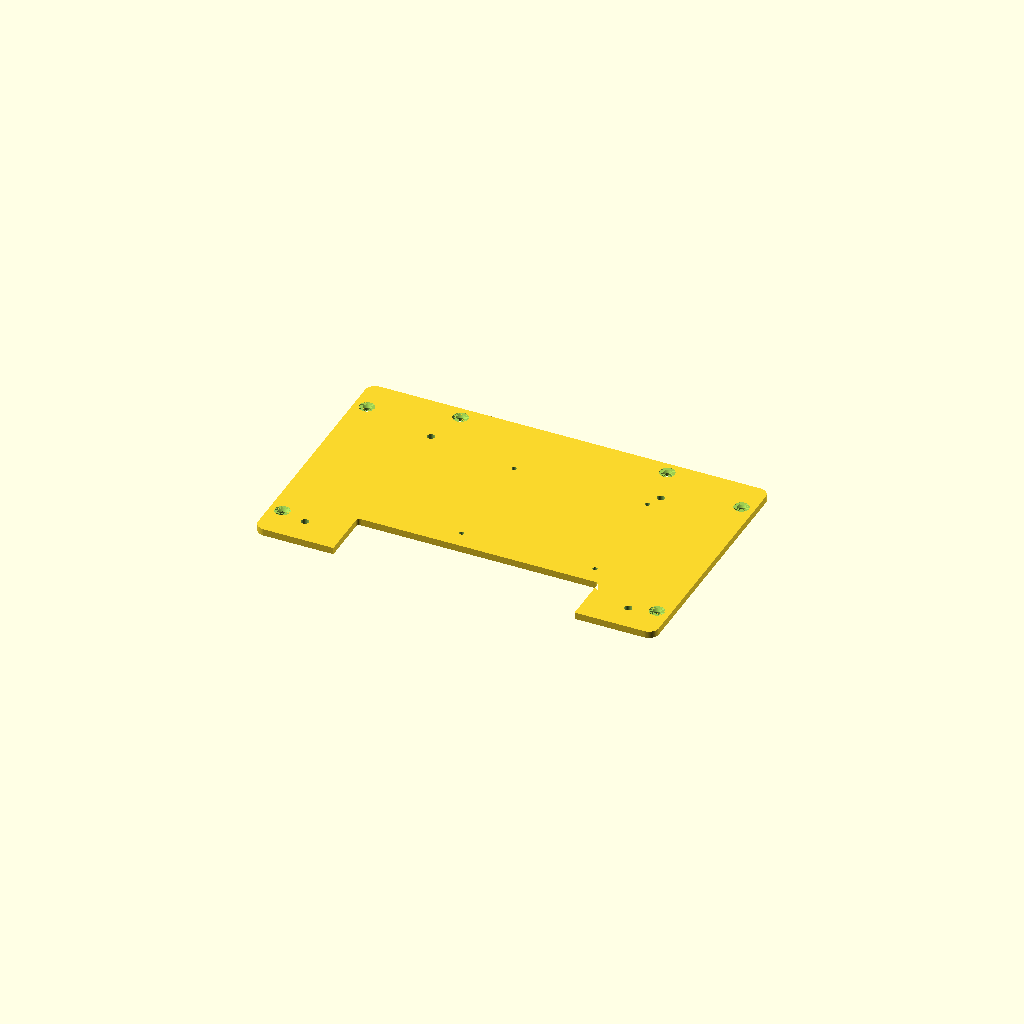
Cell 1 — every parameter at its default value.
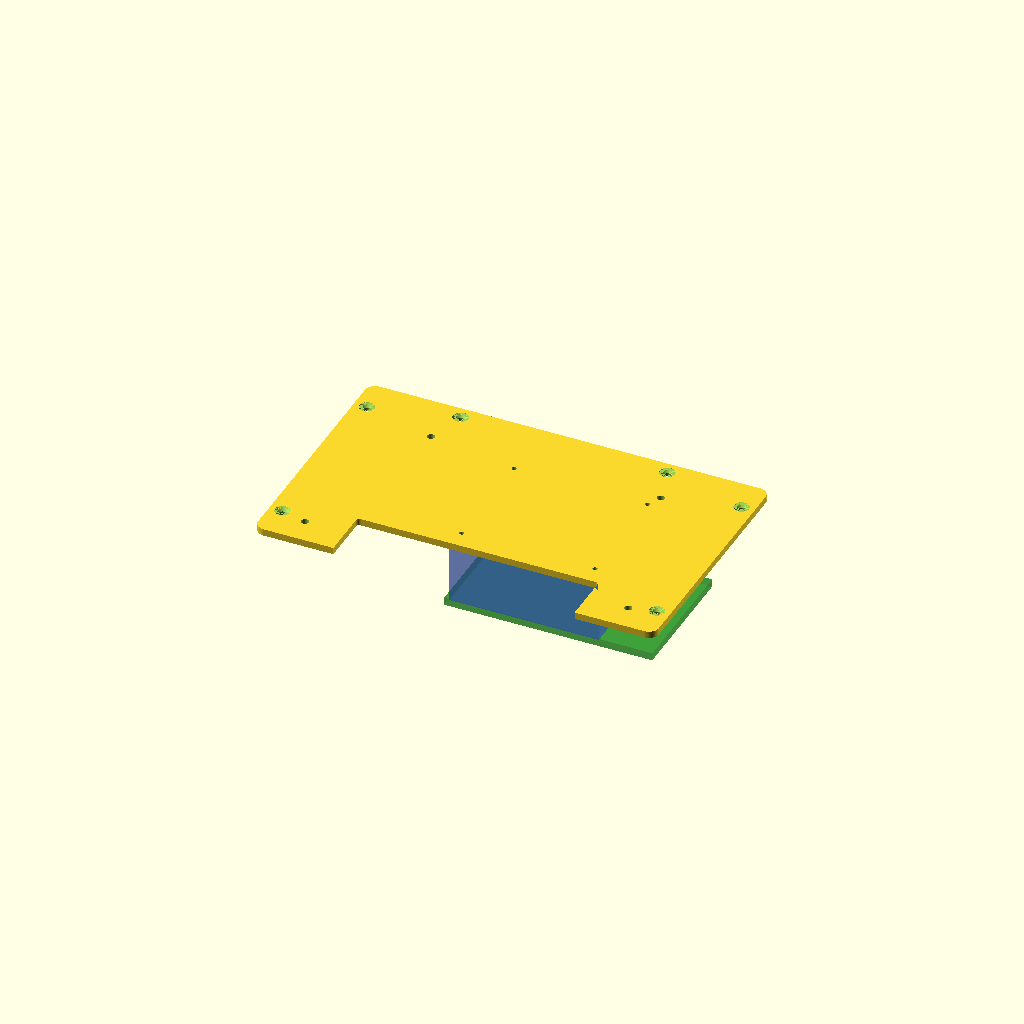
Cell 2 — show_stack set to true, the other parameters unchanged.
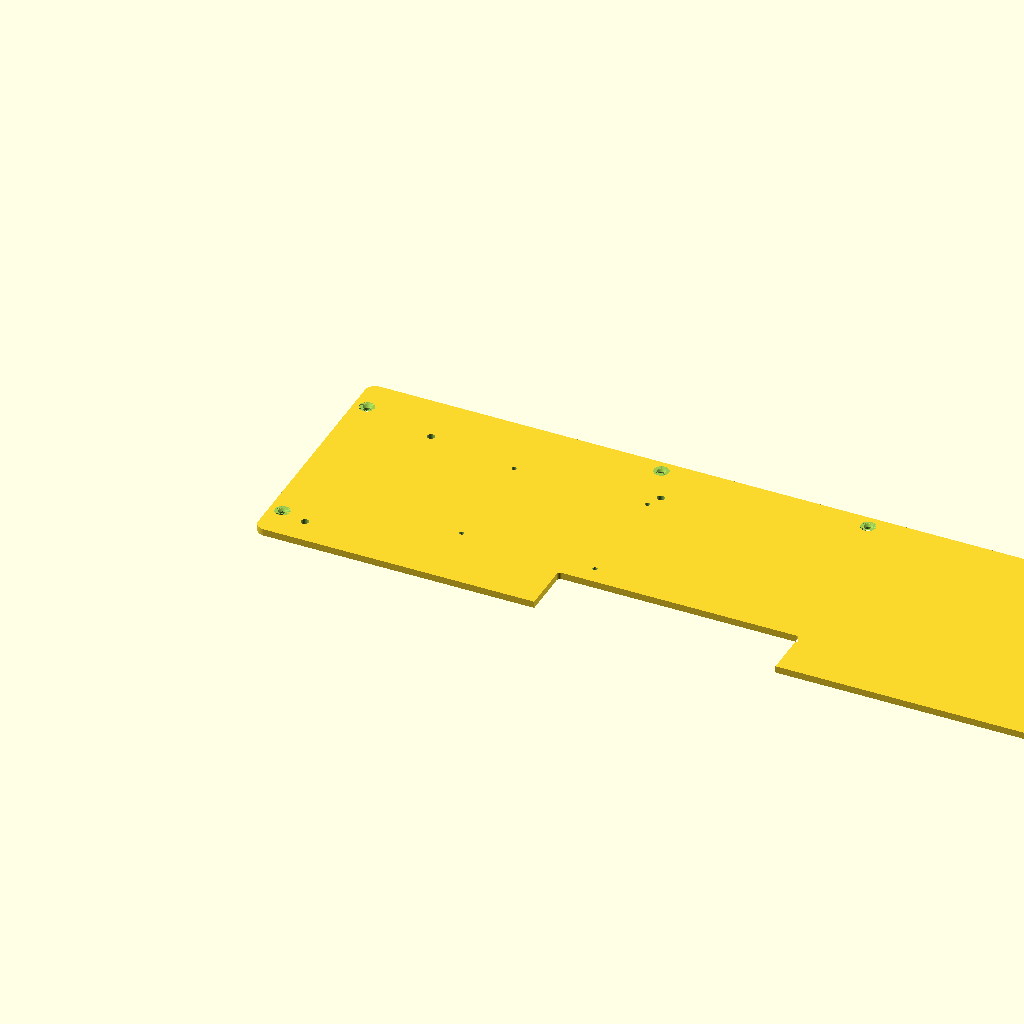
Cell 3: the same model with case_w = 349.56.
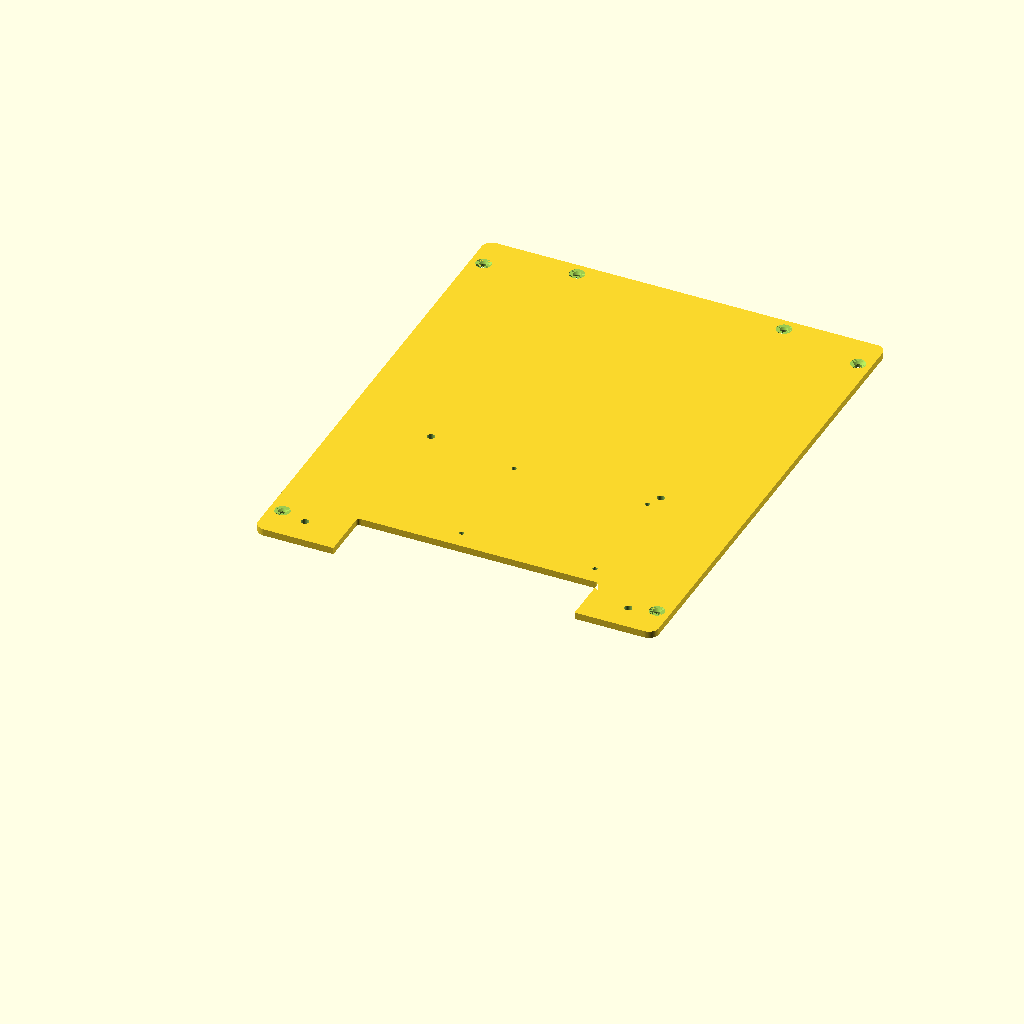
Cell 4: case_h = 217.6 (everything else at default).
One fixed orthographic camera (rotation 55°, 0°, 25°; colour scheme Cornfield) for every cell.
The OpenSCAD source (design/mechanical/openscad/backplate.scad):
// DAW ONE rear plate — anodised 3 mm aluminium, PCBWay CNC.
// Case variant B (owner, 20 Nov 2026): solid hardwood, 174.78 x 108.80 x 52.50 mm, 11.8 mm walls,
// screen sunk into a front rebate. Interior and board positions as in the supplied case STEP
// (SHA-256 4312a155…87c4a81); the outer size grew 2.8 mm per side.
// The plate is 0.25 mm smaller per side than the case (owner, 22 Nov 2026), so it never overhangs
// the wood; every hole keeps its position relative to the case.
// Coordinates: viewed from OUTSIDE (the wall side), origin at the plate's lower-left corner, X right,
// Y up, Z = 0 inner face (electronics side), Z = plate_t outer face (countersinks open here).
// Hole lists below are in CASE coordinates (origin at the case's lower-left corner); the module
// shifts everything by -bp_inset.
// The plate is symmetric so far; once asymmetric features are added, remember that "left" seen from
// the rear is "right" seen from the screen.
include <pcbway.scad>

/* [Outline — case variant B] */
case_w      = 174.78;   // outer width of the case
case_h      = 108.80;   // outer height of the case
bp_inset    = 0.25;     // plate smaller per side than the case
bp_w        = case_w - 2 * bp_inset;   // 174.28
bp_h        = case_h - 2 * bp_inset;   // 108.30
bp_corner_r = 4.50 - bp_inset;         // concentric with the R4.5 case edges

/* [I/O notch] */
io_w        = 105.00;   // centred
io_h        = 22.80;    // from the bottom edge: 11.8 mm bottom wall + 11 mm I/O cap
io_inner_r  = min_inner_r; // STEP has sharp corners; a milled notch cannot

/* [Fastening to the wooden case — PROPOSAL, not from the STEP] */
wall        = 11.8;     // wooden wall thickness (variant B)
side_hole_y = 15.0;     // distance of side holes from top and bottom edge
top_hole_dx = 45.0;     // top holes at centre ± this
show_holes  = true;

/* [Pi 4 Model B with Louder HAT Plus 1X stacked — layout decided 20 Nov 2026, see README] */
// Side by side does not fit: inner width 151.18 < Pi with ports/SD (90.5) + HAT (61.38).
// One 58 x 49 M2.5 pattern carries the stack. Plate coordinates (seen from outside):
// the Pi's USB/Ethernet end points to +X, the GPIO edge points DOWN (toward the I/O cap), so
// the HAT's power/output edge faces the top wall and the Pi's top edge stays clear of the button.
// The HAT's component side (SMD GPIO socket, inductors, DC jack body) faces the Pi; its back,
// with the 10 mm speaker terminals, faces the plate. Owner-measured stack (21 Nov 2026): Pi
// underside to terminal tops 30 mm. Standoffs plate -> HAT 11 mm (terminals + 1 mm air), so the
// Pi's underside is 31 mm from the plate's inner face, 6.2 mm clear of the screen's deepest parts.
stack_x0    = 76.48;    // hole column on the Pi SD-card end
stack_y0    = 30.89;    // hole row on the GPIO edge (HAT 1.0 mm above the I/O cap)
stack_dx    = 58.0;
stack_dy    = 49.0;
show_stack  = false;    // draw the board envelopes (reference only, not machined)

/* [Wall mounting — see wall-bracket.scad] */
// M4 tapped through holes for M-F standoffs on the outside (thread into the plate <= 3 mm):
// two hanging pins (9 mm standoff + pan-head screw) and two bottom bumpers (12 mm standoff +
// 3 mm rubber foot). Pins 100 mm apart, 22.8 mm below the top edge, so the bracket stays hidden.
m4_tap_d    = 3.3;
mount_holes = [[37.39, 86.0], [137.39, 86.0],    // hanging pins
               [17.0, 12.0],  [157.78, 12.0]];   // bumpers

module backplate_2d_case() {      // in case coordinates
    difference() {
        translate([bp_inset, bp_inset]) rrect(bp_w, bp_h, bp_corner_r);
        // notch, open to the bottom edge; the extra 1 mm makes it cut through cleanly
        translate([(case_w - io_w) / 2, -1])
            rrect(io_w, io_h + 1, io_inner_r);
    }
}
module backplate_2d() translate([-bp_inset, -bp_inset]) backplate_2d_case();

function stack_holes() = [for (i = [0, 1], j = [0, 1])
    [stack_x0 + i * stack_dx, stack_y0 + j * stack_dy]];

function fastening_holes() = [
    [wall / 2,          side_hole_y],
    [wall / 2,          case_h - side_hole_y],
    [case_w - wall / 2, side_hole_y],
    [case_w - wall / 2, case_h - side_hole_y],
    [case_w / 2 - top_hole_dx, case_h - wall / 2],
    [case_w / 2 + top_hole_dx, case_h - wall / 2],
];

module backplate() translate([-bp_inset, -bp_inset, 0]) difference() {
        linear_extrude(plate_t) backplate_2d_case();
        if (show_holes) for (p = fastening_holes()) translate([p[0], p[1], 0]) csk_hole();
        for (p = stack_holes()) translate([p[0], p[1], -1]) cylinder(d = m25_tap_d, h = plate_t + 2);
        for (p = mount_holes) translate([p[0], p[1], -1]) cylinder(d = m4_tap_d, h = plate_t + 2);
}

// Reference envelopes on the inner face (Z < 0), measured from the hole pattern
module stack_envelopes() translate([-bp_inset, -bp_inset, 0]) {
    // Pi 4 PCB 85 x 56 (+3 mm ports, +2.5 mm SD card), underside 31 mm from the plate
    color("green", 0.5) translate([stack_x0 - 3.5 - 2.5, stack_y0 - 3.5, -31])
        cube([85 + 3 + 2.5, 56, 3.4]);
    // Louder HAT Plus 1X 65 x 61.38 (+0.64 jack): PCB 11..12.6 mm from the plate, terminals
    // 10 mm toward the plate, components and the Pi above
    color("royalblue", 0.5) translate([stack_x0 - 3.5, stack_y0 - 4.09, -27.6])
        cube([65, 61.38 + 0.64, 27.6 - 1]);
}

// 2D profile for DXF: outline plus through-hole circles (countersinks go on the drawing/STEP)
module backplate_profile() translate([-bp_inset, -bp_inset]) {
    difference() {
        backplate_2d_case();
        if (show_holes) for (p = fastening_holes()) translate(p) circle(d = m3_clear_d);
        for (p = stack_holes()) translate(p) circle(d = m25_tap_d);
        for (p = mount_holes) translate(p) circle(d = m4_tap_d);
    }
}

part = "3d"; // "3d" or "profile"
if (part == "profile") backplate_profile();
else { backplate(); if (show_stack) stack_envelopes(); }
Parameter table extracted from the source (name, type, default, range or options):
case_w: number, default 174.78
case_h: number, default 108.8
bp_inset: number, default 0.25
io_w: number, default 105
io_h: number, default 22.8
wall: number, default 11.8
side_hole_y: number, default 15
top_hole_dx: number, default 45
show_holes: bool, default true
stack_x0: number, default 76.48
stack_y0: number, default 30.89
stack_dx: number, default 58
stack_dy: number, default 49
show_stack: bool, default false
m4_tap_d: number, default 3.3
